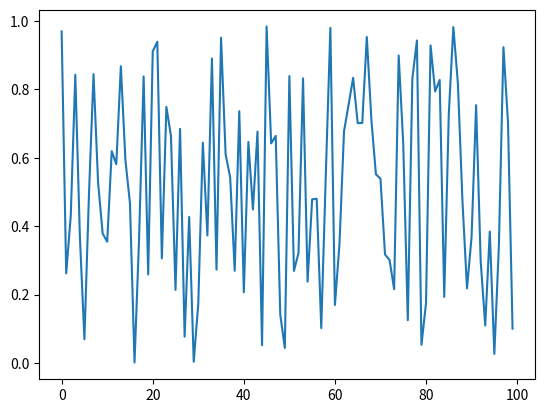

Python code for this plot:
print('hello')

%matplotlib inline
import matplotlib.pyplot as plt
import numpy as np
plt.plot(np.random.random(100))

def nb_info(nb):
    """display a summary of the contents of a notebook"""
    cell_counts = {}
    cell_lines = {}
    
    for cell in nb.cells:
        cell_type = cell.cell_type
        count = cell_counts.setdefault(cell_type, 0)
        lines = cell_counts.setdefault(cell_type, 0)
        cell_counts[cell_type] = count + 1
        try:
            content = cell.source
        except AttributeError:
            content = cell.input
        cell_lines[cell_type] = lines + len(content.splitlines())
    
    for cell_type in cell_counts:
        print("%3i %10s cells, total: %3i lines" % (cell_counts[cell_type], cell_type, cell_lines[cell_type]))
